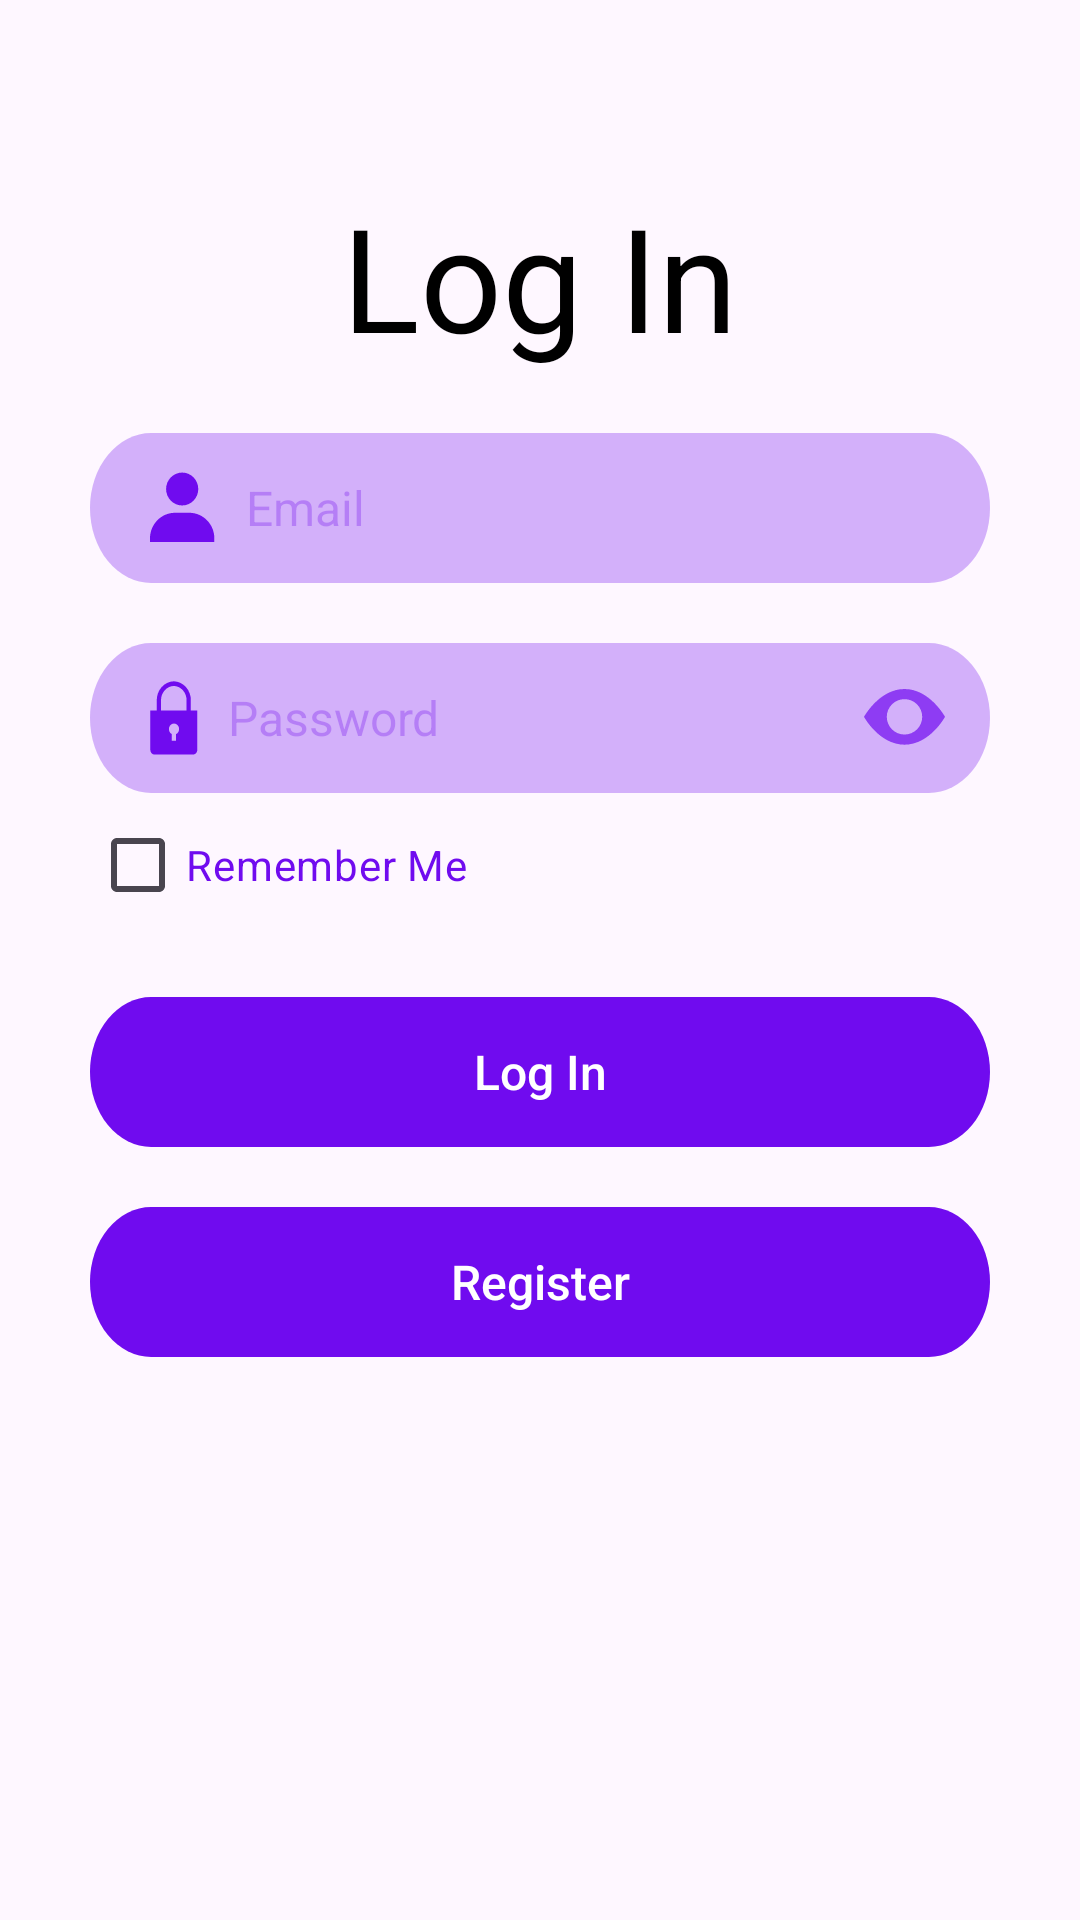

Reconstruct the res/layout file that produces this screen, plus the resources it refers to.
<!-- AndroidManifest.xml: application theme Theme.HomeworkSeventeen -->
<!-- res/layout/fragment_log_in.xml -->
<?xml version="1.0" encoding="utf-8"?>
<androidx.constraintlayout.widget.ConstraintLayout xmlns:android="http://schemas.android.com/apk/res/android"
    xmlns:app="http://schemas.android.com/apk/res-auto"
    xmlns:tools="http://schemas.android.com/tools"
    android:layout_width="match_parent"
    android:layout_height="match_parent"
    tools:context=".login.LogInFragment">


    <androidx.appcompat.widget.AppCompatImageView
        android:id="@+id/ivCircle"
        android:layout_width="wrap_content"
        android:layout_height="wrap_content"
        android:src="@drawable/eclipse"
        app:layout_constraintStart_toStartOf="parent"
        app:layout_constraintTop_toTopOf="parent" />

    <androidx.appcompat.widget.AppCompatTextView
        android:id="@+id/tvLogIn"
        android:layout_width="wrap_content"
        android:layout_height="wrap_content"
        android:layout_marginTop="60dp"
        android:text="@string/log_in"
        android:textColor="@color/black"
        android:textSize="48sp"
        app:layout_constraintEnd_toEndOf="parent"
        app:layout_constraintStart_toStartOf="parent"
        app:layout_constraintTop_toTopOf="parent" />


    <androidx.appcompat.widget.AppCompatEditText
        android:id="@+id/etEmail"
        android:layout_width="300dp"
        android:layout_height="wrap_content"
        android:layout_marginTop="20dp"
        android:background="@drawable/button_grey"
        android:drawableStart="@drawable/username"
        android:drawablePadding="10dp"
        android:hint="@string/email"
        android:paddingStart="20dp"
        android:paddingEnd="10dp"
        android:textColorHint="#4D700BEF"
        android:textSize="16sp"
        app:layout_constraintEnd_toEndOf="parent"
        app:layout_constraintStart_toStartOf="parent"
        app:layout_constraintTop_toBottomOf="@id/tvLogIn" />

    <androidx.appcompat.widget.AppCompatEditText
        android:id="@+id/etPassword"
        android:layout_width="300dp"
        android:layout_height="wrap_content"
        android:layout_marginTop="20dp"
        android:background="@drawable/button_grey"
        android:drawableStart="@drawable/lock"
        android:drawableEnd="@drawable/eye"
        android:drawablePadding="10dp"
        android:hint="@string/password"
        android:inputType="textPassword"
        android:paddingStart="20dp"
        android:paddingEnd="15dp"
        android:textColorHint="#4D700BEF"
        android:textSize="16sp"
        app:layout_constraintEnd_toEndOf="parent"
        app:layout_constraintStart_toStartOf="parent"
        app:layout_constraintTop_toBottomOf="@id/etEmail" />

    <androidx.appcompat.widget.AppCompatCheckBox
        android:id="@+id/cbRememberMe"
        android:layout_width="wrap_content"
        android:layout_height="wrap_content"
        android:text="@string/remember_me"
        android:textColor="@color/violet"
        app:layout_constraintStart_toStartOf="@+id/btnLogIn"
        app:layout_constraintTop_toBottomOf="@+id/etPassword" />

    <androidx.appcompat.widget.AppCompatButton
        android:id="@+id/btnLogIn"
        android:layout_width="300dp"
        android:layout_height="wrap_content"
        android:layout_marginTop="20dp"
        android:background="@drawable/button_violet"
        android:text="@string/log_in"
        android:textAllCaps="false"
        android:textColor="@color/white"
        android:textSize="16sp"
        app:layout_constraintEnd_toEndOf="parent"
        app:layout_constraintStart_toStartOf="parent"
        app:layout_constraintTop_toBottomOf="@id/cbRememberMe" />

    <androidx.appcompat.widget.AppCompatButton
        android:id="@+id/btnRegister"
        android:layout_width="300dp"
        android:layout_height="wrap_content"
        android:layout_marginTop="20dp"
        android:background="@drawable/button_violet"
        android:text="@string/register"
        android:textAllCaps="false"
        android:textColor="@color/white"
        android:textSize="16sp"
        app:layout_constraintEnd_toEndOf="parent"
        app:layout_constraintStart_toStartOf="parent"
        app:layout_constraintTop_toBottomOf="@id/btnLogIn" />


    <ProgressBar
        android:id="@+id/pbLogIn"
        android:layout_width="wrap_content"
        android:layout_height="wrap_content"
        android:layout_marginTop="15dp"
        android:visibility="gone"
        app:layout_constraintEnd_toEndOf="@id/btnLogIn"
        app:layout_constraintStart_toStartOf="@id/btnLogIn"
        app:layout_constraintTop_toBottomOf="@id/btnRegister" />

    <androidx.appcompat.widget.AppCompatImageView
        android:id="@+id/ivCircleLil"
        android:layout_width="wrap_content"
        android:layout_height="wrap_content"
        android:layout_gravity=""
        android:src="@drawable/eclipse_lil"
        app:layout_constraintBottom_toBottomOf="parent"
        app:layout_constraintStart_toStartOf="parent" />


</androidx.constraintlayout.widget.ConstraintLayout>
<!-- resources referenced by this layout -->
<resources>
  <color name="black">#FF000000</color>
  <color name="violet">#700BEF</color>
  <color name="white">#FFFFFFFF</color>
  <!-- drawable button_grey (drawable) -->
  <vector xmlns:android="http://schemas.android.com/apk/res/android"
      android:width="368dp"
      android:height="50dp"
      android:viewportWidth="368"
      android:viewportHeight="50">
    <path
        android:pathData="M25,0L343,0A25,25 0,0 1,368 25L368,25A25,25 0,0 1,343 50L25,50A25,25 0,0 1,0 25L0,25A25,25 0,0 1,25 0z"
        android:fillColor="#700BEF"
        android:fillAlpha="0.3"/>
  </vector>
  <!-- drawable button_violet (drawable) -->
  <vector xmlns:android="http://schemas.android.com/apk/res/android"
      android:width="368dp"
      android:height="50dp"
      android:viewportWidth="368"
      android:viewportHeight="50">
    <path
        android:pathData="M25,0L343,0A25,25 0,0 1,368 25L368,25A25,25 0,0 1,343 50L25,50A25,25 0,0 1,0 25L0,25A25,25 0,0 1,25 0z"
        android:fillColor="#700BEF"/>
  </vector>
  <!-- drawable eye (drawable) -->
  <vector xmlns:android="http://schemas.android.com/apk/res/android"
      android:width="27dp"
      android:height="19dp"
      android:viewportWidth="27"
      android:viewportHeight="19">
    <path
        android:pathData="M0,9.281C0,9.281 5.063,0 13.5,0C21.938,0 27,9.281 27,9.281C27,9.281 21.938,18.563 13.5,18.563C5.063,18.563 0,9.281 0,9.281ZM13.5,15.188C15.066,15.188 16.569,14.565 17.676,13.458C18.784,12.35 19.406,10.848 19.406,9.281C19.406,7.715 18.784,6.213 17.676,5.105C16.569,3.997 15.066,3.375 13.5,3.375C11.934,3.375 10.431,3.997 9.324,5.105C8.216,6.213 7.594,7.715 7.594,9.281C7.594,10.848 8.216,12.35 9.324,13.458C10.431,14.565 11.934,15.188 13.5,15.188Z"
        android:fillColor="#700BEF"
        android:fillAlpha="0.7"/>
  </vector>
  <!-- drawable lock (drawable) -->
  <vector xmlns:android="http://schemas.android.com/apk/res/android"
      android:width="16dp"
      android:height="25dp"
      android:viewportWidth="25"
      android:viewportHeight="36">
    <path
        android:pathData="M21.288,14.667V9.911C21.335,7.502 20.427,5.172 18.761,3.431C17.095,1.691 14.807,0.681 12.399,0.622C9.99,0.681 7.702,1.691 6.036,3.431C4.371,5.172 3.462,7.502 3.51,9.911V14.667H0.177V33.556C0.177,34.145 0.411,34.71 0.827,35.127C1.244,35.544 1.809,35.778 2.399,35.778H22.399C22.988,35.778 23.553,35.544 23.97,35.127C24.387,34.71 24.621,34.145 24.621,33.556V14.667H21.288ZM13.51,26.033V29.111H11.288V25.933C10.747,25.655 10.317,25.2 10.07,24.644C9.824,24.088 9.774,23.464 9.931,22.876C10.087,22.288 10.44,21.772 10.931,21.412C11.421,21.052 12.02,20.871 12.628,20.898C13.235,20.926 13.815,21.16 14.272,21.562C14.728,21.965 15.033,22.511 15.136,23.111C15.239,23.71 15.134,24.327 14.838,24.859C14.542,25.39 14.074,25.805 13.51,26.033ZM19.065,14.667H5.732V9.911C5.684,8.091 6.358,6.327 7.608,5.003C8.857,3.678 10.579,2.903 12.399,2.844C14.218,2.903 15.941,3.678 17.19,5.003C18.439,6.327 19.113,8.091 19.065,9.911V14.667Z"
        android:fillColor="#700BEF"/>
  </vector>
  <!-- drawable username (drawable) -->
  <vector xmlns:android="http://schemas.android.com/apk/res/android"
      android:width="22dp"
      android:height="24dp"
      android:viewportWidth="30"
      android:viewportHeight="32">
    <path
        android:pathData="M7.313,7.563C7.313,11.594 10.593,14.875 14.625,14.875C18.657,14.875 21.938,11.594 21.938,7.563C21.938,3.531 18.657,0.25 14.625,0.25C10.593,0.25 7.313,3.531 7.313,7.563ZM27.625,31.125H29.25V29.5C29.25,23.229 24.146,18.125 17.875,18.125H11.375C5.102,18.125 0,23.229 0,29.5V31.125H27.625Z"
        android:fillColor="#700BEF"/>
  </vector>
  <string name="email">Email</string>
  <string name="log_in">Log In</string>
  <string name="password">Password</string>
  <string name="register">Register</string>
  <string name="remember_me">Remember Me</string>
  <style name="Theme.HomeworkSeventeen" parent="Base.Theme.HomeworkSeventeen" />
  <style name="Base.Theme.HomeworkSeventeen" parent="Theme.Material3.DayNight.NoActionBar">
          
          
      </style>
</resources>
